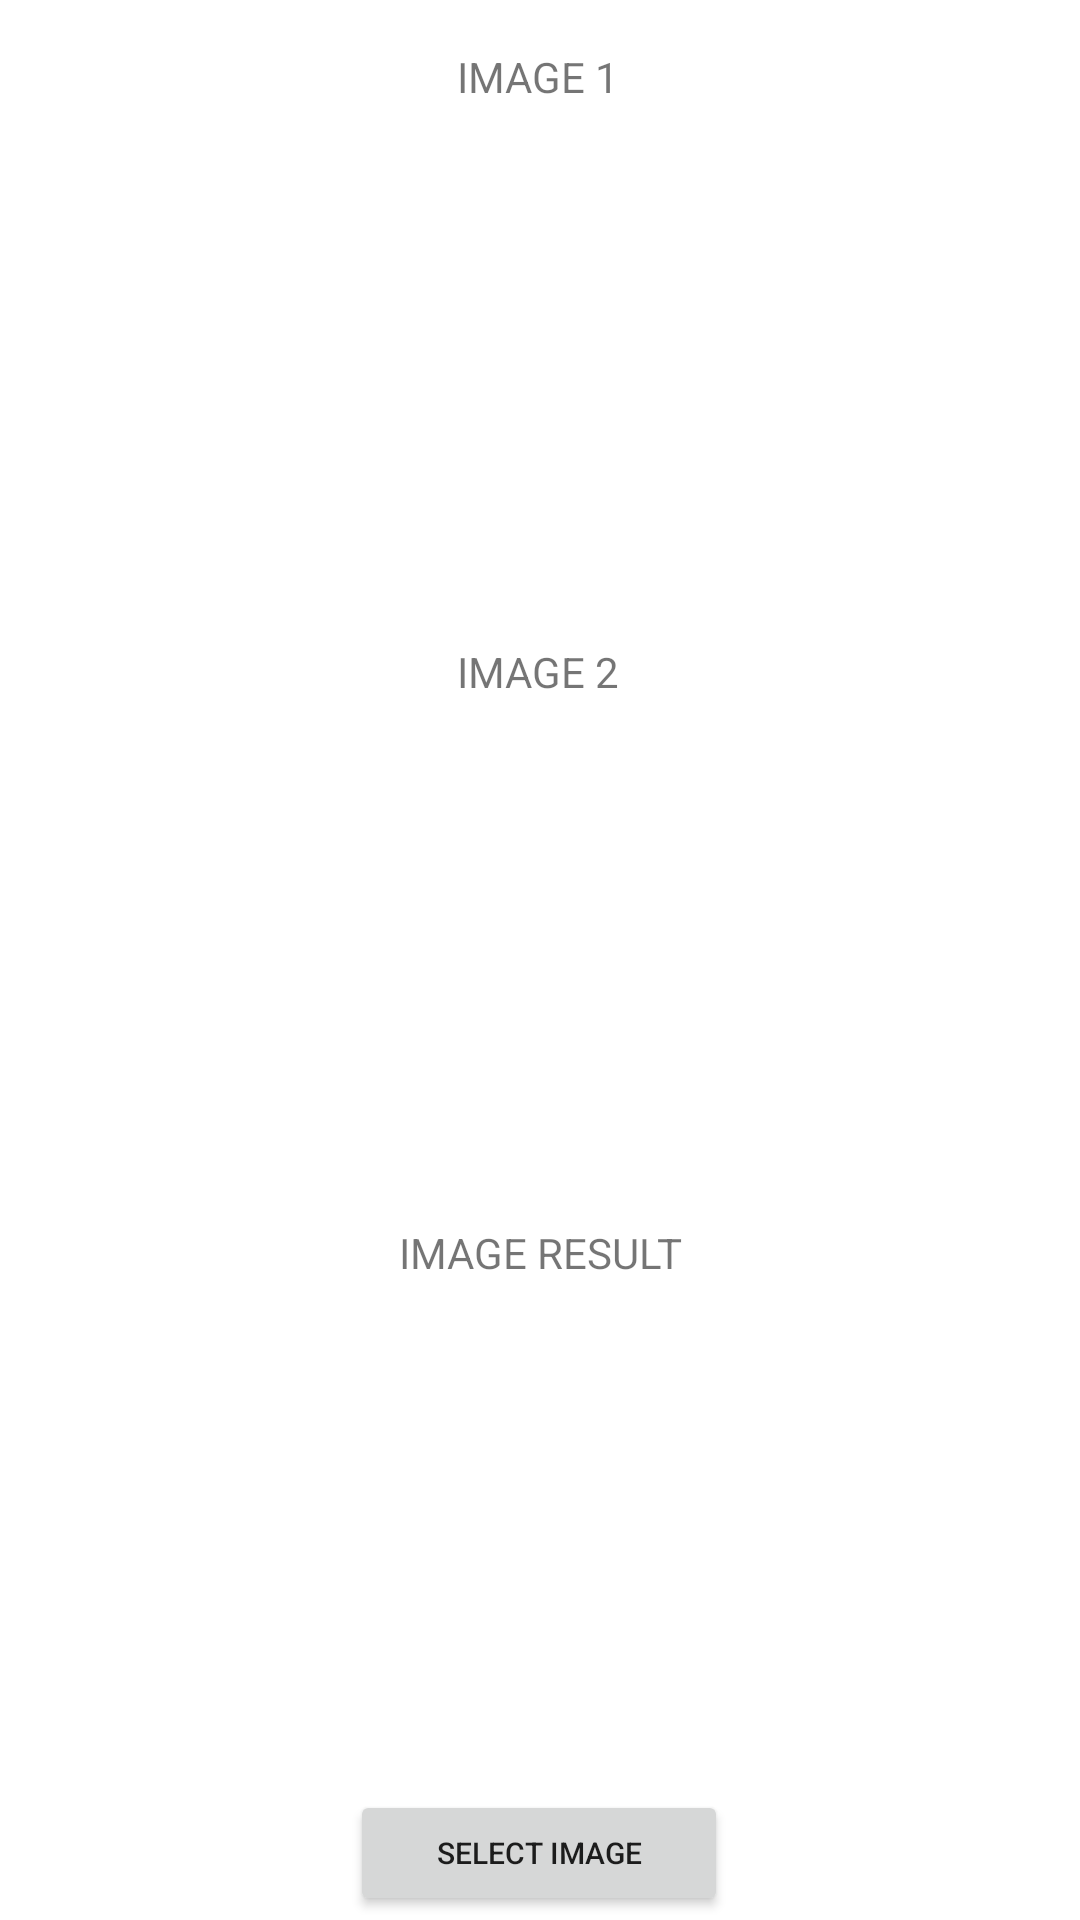

Layout XML and referenced resources for this Android screen:
<!-- AndroidManifest.xml: application theme Theme.Editoriants -->
<!-- res/layout/addition_page.xml -->
<?xml version="1.0" encoding="utf-8"?>
<androidx.constraintlayout.widget.ConstraintLayout xmlns:android="http://schemas.android.com/apk/res/android"
    android:layout_width="match_parent"
    android:layout_height="match_parent"
    xmlns:app="http://schemas.android.com/apk/res-auto">



    <ImageView
        android:id="@+id/imageViewArithmeticResult"
        android:layout_width="match_parent"
        android:layout_height="180dp"
        app:layout_constraintBottom_toBottomOf="parent"
        app:layout_constraintEnd_toEndOf="parent"
        app:layout_constraintHorizontal_bias="0.0"
        app:layout_constraintStart_toStartOf="parent"
        app:layout_constraintTop_toBottomOf="@+id/textView6"
        app:layout_constraintVertical_bias="0.823" />

    <TextView
        android:id="@+id/textView8"
        android:layout_width="wrap_content"
        android:layout_height="wrap_content"
        android:text="IMAGE RESULT"
        app:layout_constraintBottom_toBottomOf="parent"
        app:layout_constraintEnd_toEndOf="parent"
        app:layout_constraintStart_toStartOf="parent"
        app:layout_constraintTop_toTopOf="parent"
        app:layout_constraintVertical_bias="0.657" />

    <ImageView
        android:id="@+id/imageViewArithmetic2"
        android:layout_width="match_parent"
        android:layout_height="180dp"
        app:layout_constraintBottom_toBottomOf="parent"
        app:layout_constraintEnd_toEndOf="parent"
        app:layout_constraintHorizontal_bias="0.0"
        app:layout_constraintStart_toStartOf="parent"
        app:layout_constraintTop_toBottomOf="@+id/textView6"
        app:layout_constraintVertical_bias="0.034" />

    <TextView
        android:id="@+id/textView6"
        android:layout_width="wrap_content"
        android:layout_height="wrap_content"
        android:text="IMAGE 2"
        app:layout_constraintBottom_toBottomOf="parent"
        app:layout_constraintEnd_toEndOf="parent"
        app:layout_constraintHorizontal_bias="0.498"
        app:layout_constraintStart_toStartOf="parent"
        app:layout_constraintTop_toTopOf="parent"
        app:layout_constraintVertical_bias="0.345" />

    <TextView
        android:id="@+id/textView5"
        android:layout_width="wrap_content"
        android:layout_height="wrap_content"
        android:text="IMAGE 1"
        app:layout_constraintBottom_toBottomOf="parent"
        app:layout_constraintEnd_toEndOf="parent"
        app:layout_constraintHorizontal_bias="0.498"
        app:layout_constraintStart_toStartOf="parent"
        app:layout_constraintTop_toTopOf="parent"
        app:layout_constraintVertical_bias="0.026" />

    <ImageView
        android:id="@+id/imageViewArithmetic1"
        android:layout_width="match_parent"
        android:layout_height="180dp"
        app:layout_constraintBottom_toBottomOf="parent"
        app:layout_constraintEnd_toEndOf="parent"
        app:layout_constraintHorizontal_bias="0.0"
        app:layout_constraintStart_toStartOf="parent"
        app:layout_constraintTop_toBottomOf="@+id/textView5"
        app:layout_constraintVertical_bias="0.016" />

    <Button
        android:id="@+id/buttonSelectImageArithmetic"
        android:layout_width="126dp"
        android:layout_height="42dp"
        android:text="Select Image"
        android:textSize="10sp"
        app:layout_constraintBottom_toBottomOf="parent"
        app:layout_constraintEnd_toEndOf="parent"
        app:layout_constraintHorizontal_bias="0.498"
        app:layout_constraintStart_toStartOf="parent"
        app:layout_constraintTop_toTopOf="parent"
        app:layout_constraintVertical_bias="0.998" />

</androidx.constraintlayout.widget.ConstraintLayout>
<!-- resources referenced by this layout -->
<resources>
  <style name="Theme.Editoriants" parent="Theme.MaterialComponents.DayNight.DarkActionBar">
          
          <item name="colorPrimary">@color/purple_500</item>
          <item name="colorPrimaryVariant">@color/purple_700</item>
          <item name="colorOnPrimary">@color/white</item>
          
          <item name="colorSecondary">@color/teal_200</item>
          <item name="colorSecondaryVariant">@color/teal_700</item>
          <item name="colorOnSecondary">@color/black</item>
          
          <item name="android:statusBarColor" tools:targetApi="l">?attr/colorPrimaryVariant</item>
          
      </style>
  <!-- not gathered from this repository: default colours our renderer supplied (Android Studio template values) -->
  <color name="purple_500">#FF6200EE</color>
  <color name="purple_700">#FF3700B3</color>
  <color name="teal_200">#FF03DAC5</color>
  <color name="teal_700">#FF018786</color>
  <color name="black">#FF000000</color>
  <color name="white">#FFFFFFFF</color>
</resources>
